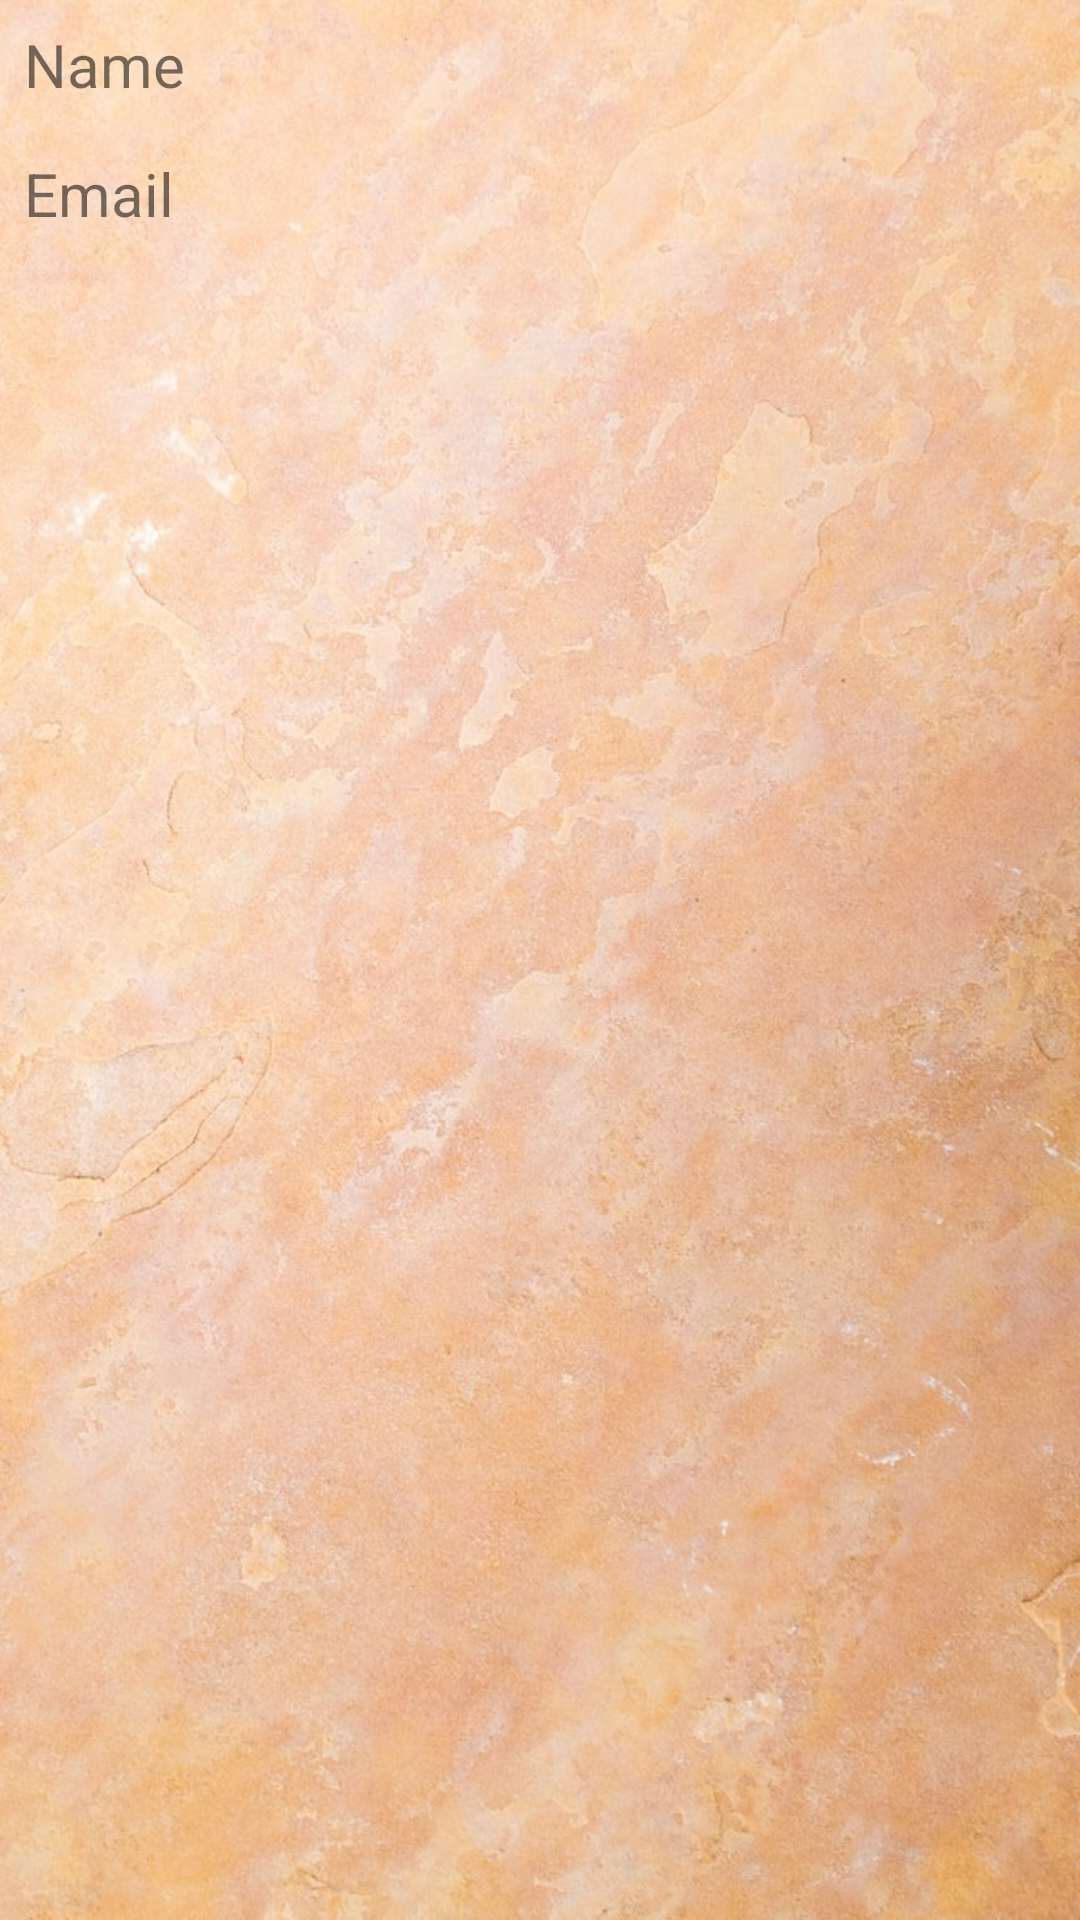

Here is an Android app screen rendered from its layout file. Give the layout XML and the strings, colors and styles it references.
<!-- AndroidManifest.xml: application theme Theme.Project03 -->
<!-- res/layout/fragment_profile.xml -->
<?xml version="1.0" encoding="utf-8"?>
<LinearLayout
    xmlns:android="http://schemas.android.com/apk/res/android"
    xmlns:app="http://schemas.android.com/apk/res-auto"
    xmlns:tools="http://schemas.android.com/tools"
    android:layout_width="match_parent"
    android:layout_height="match_parent"
    android:background="@drawable/background1"
    android:orientation="vertical">

    <TextView
        android:id="@+id/nav_name2"
        android:layout_width="match_parent"
        android:layout_height="wrap_content"
        android:layout_margin="8dp"
        android:text="Name"
        android:textSize="20sp"
        app:layout_constraintTop_toTopOf="parent"/>

    <TextView
        android:id="@+id/nav_email2"
        android:layout_width="match_parent"
        android:layout_height="wrap_content"
        android:layout_margin="8dp"
        android:text="Email"
        android:textSize="20sp"
        app:layout_constraintTop_toBottomOf="@id/nav_name2" />

</LinearLayout>
<!-- resources referenced by this layout -->
<resources>
  <!-- drawable background1: jpg bitmap (drawable, 156253 bytes) -->
  <style name="Theme.Project03" parent="Base.Theme.Project03" />
  <style name="Base.Theme.Project03" parent="Theme.MaterialComponents.DayNight.DarkActionBar">
          
          <item name="colorPrimary">@color/black</item>
          <item name="colorPrimaryVariant">@color/black</item>
          <item name="colorOnPrimary">@color/white</item>
          
          <item name="colorSecondary">@color/black</item>
          <item name="colorSecondaryVariant">@color/black</item>
          <item name="colorOnSecondary">@color/black</item>
          
          <item name="android:statusBarColor">?attr/colorPrimaryVariant</item>
          
          <item name="windowActionBar">false</item>
          <item name="windowNoTitle">true</item>
      </style>
  <!-- not gathered from this repository: default colours our renderer supplied (Android Studio template values) -->
  <color name="black">#FF000000</color>
  <color name="white">#FFFFFFFF</color>
</resources>
